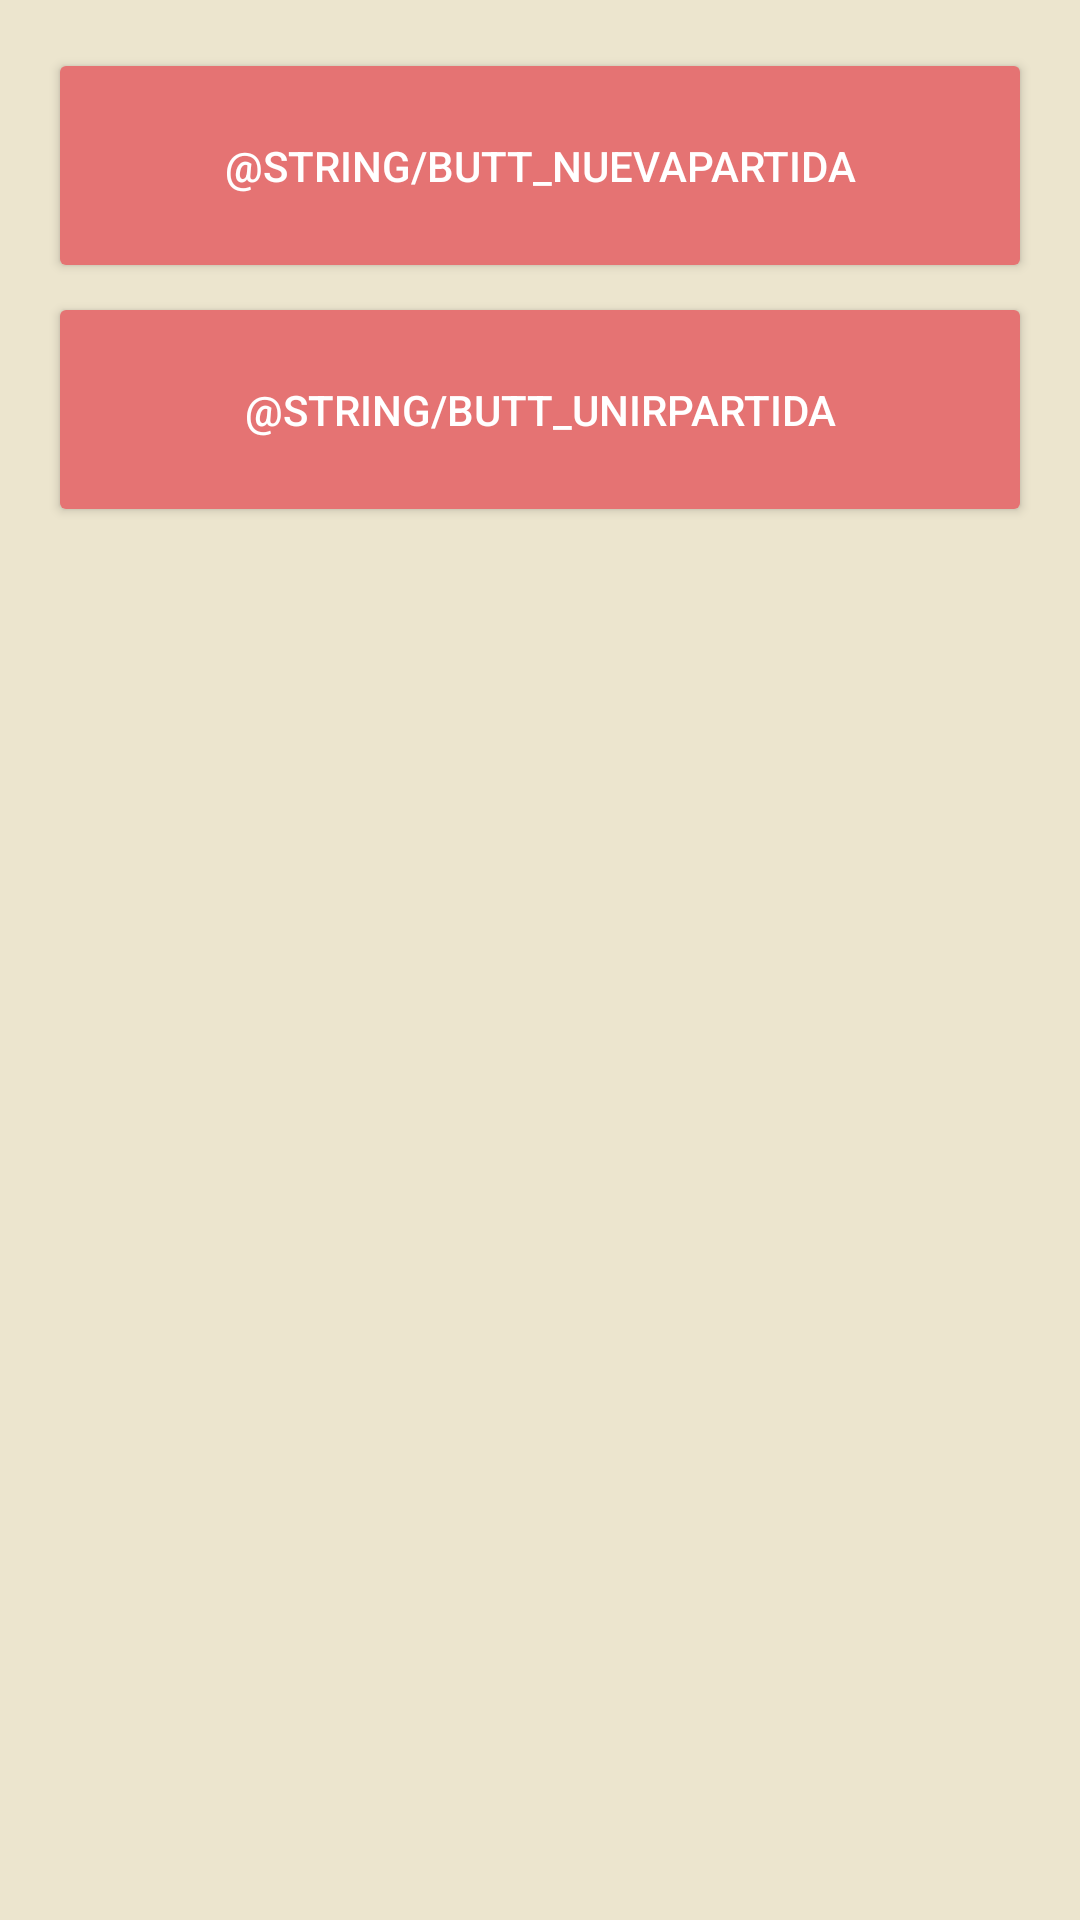

The Android layout XML behind this screen, and the referenced resources:
<!-- AndroidManifest.xml: application theme AppTheme -->
<!-- res/layout/activity_jugar_menu.xml -->
<?xml version="1.0" encoding="utf-8"?>
<RelativeLayout xmlns:android="http://schemas.android.com/apk/res/android"
    xmlns:tools="http://schemas.android.com/tools"
    android:layout_width="match_parent"
    android:layout_height="match_parent"
    android:paddingBottom="@dimen/activity_vertical_margin"
    android:paddingLeft="@dimen/activity_horizontal_margin"
    android:paddingRight="@dimen/activity_horizontal_margin"
    android:paddingTop="@dimen/activity_vertical_margin"
    android:background="@color/Fondo"
    tools:context="root.cristinakasnerapp2.MenuJuegaActivity">


    <LinearLayout
        android:orientation="vertical"
        android:layout_width="match_parent"
        android:layout_height="match_parent"
        android:weightSum="1"
        android:layout_alignParentRight="true"
        android:layout_alignParentEnd="true"
        android:id="@+id/linearLayout"
        android:background="@color/Fondo"
        android:layout_alignParentTop="true">

        <Button
            android:layout_width="match_parent"
            android:layout_height="wrap_content"
            android:text="@string/butt_nuevaPartida"
            android:id="@+id/button_nuevaPartida"
            android:onClick="irjugar"
            android:layout_weight="0.06"
            android:layout_gravity="center_horizontal"
            android:theme="@style/menu_button"
            android:layout_marginBottom="3dp" />


        <Button
            android:layout_width="match_parent"
            android:layout_height="wrap_content"
            android:text="@string/butt_unirPartida"
            android:id="@+id/button_unirPartida"
            android:onClick="irPartidasComenzadas"
            android:layout_weight="0.06"
            android:layout_gravity="center_horizontal"
            android:theme="@style/menu_button"
            android:layout_marginBottom="3dp" />



    </LinearLayout>

</RelativeLayout>
<!-- resources referenced by this layout -->
<resources>
  <color name="Fondo">#ECE5CE</color>
  <dimen name="activity_horizontal_margin">16dp</dimen>
  <dimen name="activity_vertical_margin">16dp</dimen>
  <style name="menu_button" parent="Theme.AppCompat.Light">
          <item name="colorControlHighlight">@color/butonClaro</item>
          <item name="colorButtonNormal">@color/butonOscuro</item>
          <item name="android:textColor">@color/Blanco</item>
      </style>
  <style name="AppTheme" parent="Theme.AppCompat.Light.DarkActionBar">
          
          <item name="colorPrimary">@color/colorPrimary</item>
          <item name="colorPrimaryDark">@color/colorPrimaryDark</item>
          <item name="colorAccent">@color/colorAccent</item>
      </style>
  <color name="butonClaro">#EF9A9A</color>
  <color name="butonOscuro">#E57373</color>
  <color name="Blanco">#FFFFFF</color>
  <color name="colorPrimary">#EF5350</color>
  <color name="colorPrimaryDark">#C62828</color>
  <color name="colorAccent">#FF4081</color>
</resources>
